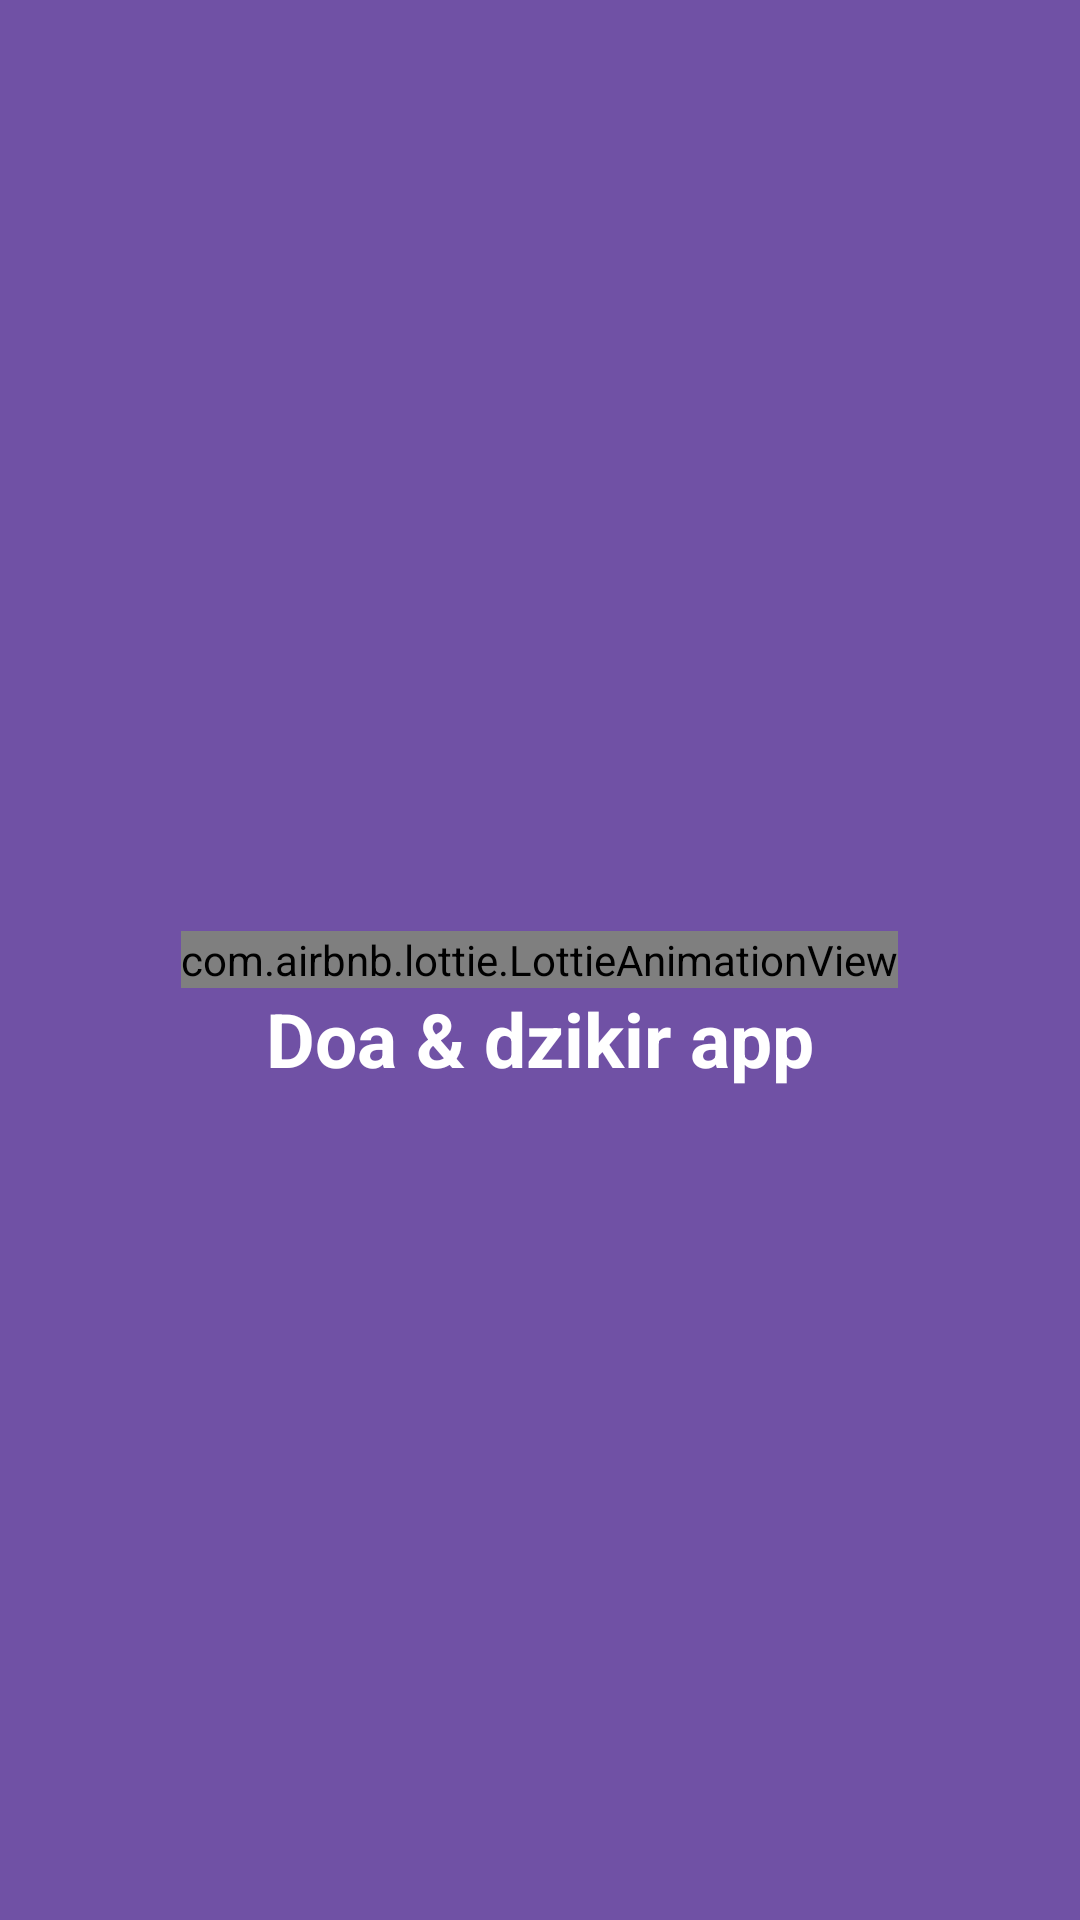

This screen was rendered from an Android layout file. Write that file and the resources it references.
<!-- AndroidManifest.xml: application theme Theme.Countactivity -->
<!-- res/layout/activity_splash_screen.xml -->
<?xml version="1.0" encoding="utf-8"?>
<RelativeLayout xmlns:android="http://schemas.android.com/apk/res/android"
    xmlns:app="http://schemas.android.com/apk/res-auto"
    xmlns:tools="http://schemas.android.com/tools"
    android:layout_width="match_parent"
    android:layout_height="match_parent"
    android:background="#7051a5"
    tools:context=".SplashScreenActivity">

    <com.airbnb.lottie.LottieAnimationView
        android:id="@+id/logoquran"
        android:layout_width="wrap_content"
        android:layout_height="wrap_content"
        android:layout_centerInParent="true"
        app:lottie_rawRes="@raw/animation_logo"
        app:lottie_autoPlay="true"
        app:lottie_loop="true"
        tools:ignore="ImageContrastCheck"
        />
    <TextView
        android:id="@+id/tvjudul"
        android:layout_width="wrap_content"
        android:layout_height="wrap_content"
        android:text="@string/judul_doa"
        android:textStyle="bold"
        android:textColor="@color/white"
        android:textSize="25sp"
        android:layout_below="@id/logoquran"
        android:layout_centerInParent="true"
        />

</RelativeLayout>
<!-- resources referenced by this layout -->
<resources>
  <string name="judul_doa">Doa &amp; dzikir app</string>
  <style name="Theme.Countactivity" parent="Theme.MaterialComponents.DayNight.NoActionBar">
          
          <item name="colorPrimary">@color/purple_500</item>
          <item name="colorPrimaryVariant">@color/purple_700</item>
          <item name="colorOnPrimary">@color/white</item>
          
          <item name="colorSecondary">@color/teal_200</item>
          <item name="colorSecondaryVariant">@color/teal_700</item>
          <item name="colorOnSecondary">@color/black</item>
          
          <item name="android:statusBarColor">?attr/colorPrimaryVariant</item>
          
      </style>
  <!-- not gathered from this repository: default colours our renderer supplied (Android Studio template values) -->
  <color name="purple_500">#FF6200EE</color>
  <color name="purple_700">#FF3700B3</color>
  <color name="teal_200">#FF03DAC5</color>
  <color name="teal_700">#FF018786</color>
  <color name="black">#FF000000</color>
  <color name="white">#FFFFFFFF</color>
</resources>
